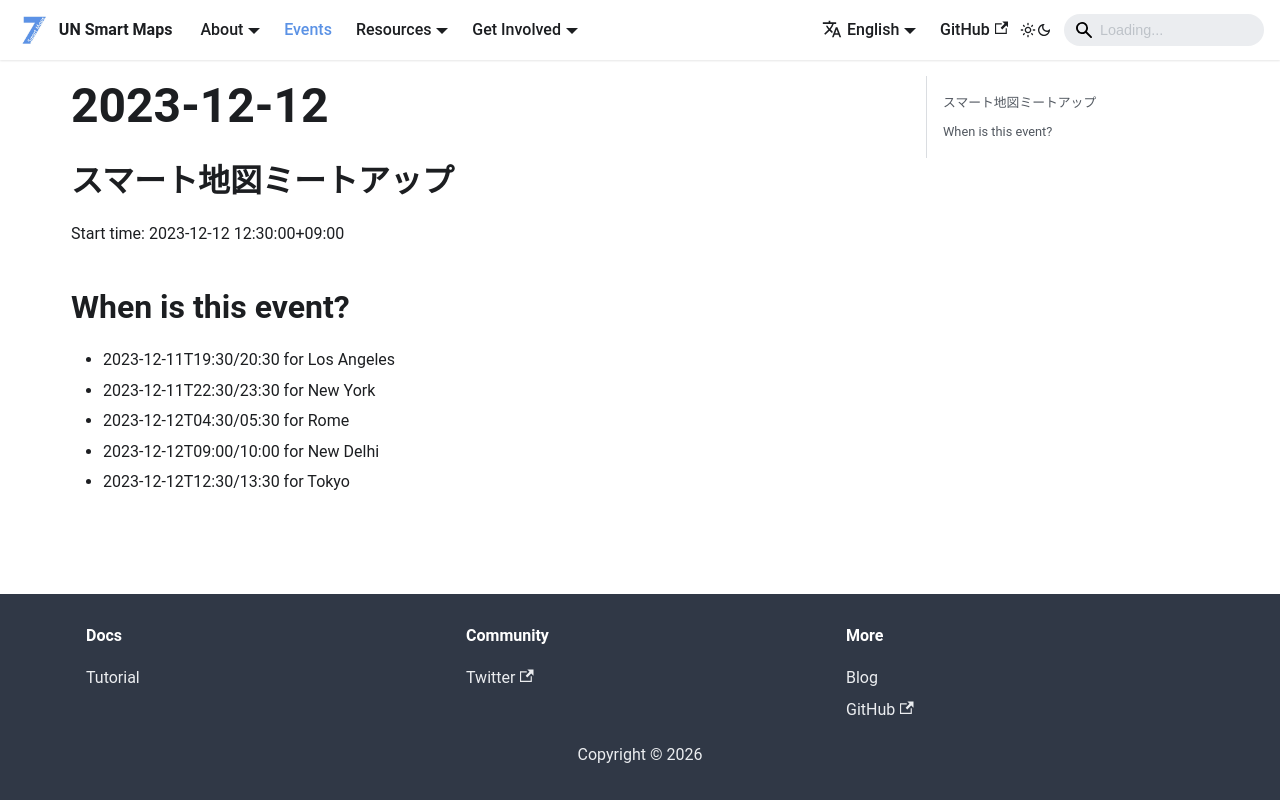

repository: UNopenGIS/smartmaps · page: events/2023-12-12.html · generator: docusaurus

## スマート地図ミートアップ
Start time: 2023-12-12 12:30:00+09:00

## When is this event?

- 2023-12-11T19:30/20:30 for Los Angeles
- 2023-12-11T22:30/23:30 for New York
- 2023-12-12T04:30/05:30 for Rome
- 2023-12-12T09:00/10:00 for New Delhi
- 2023-12-12T12:30/13:30 for Tokyo
